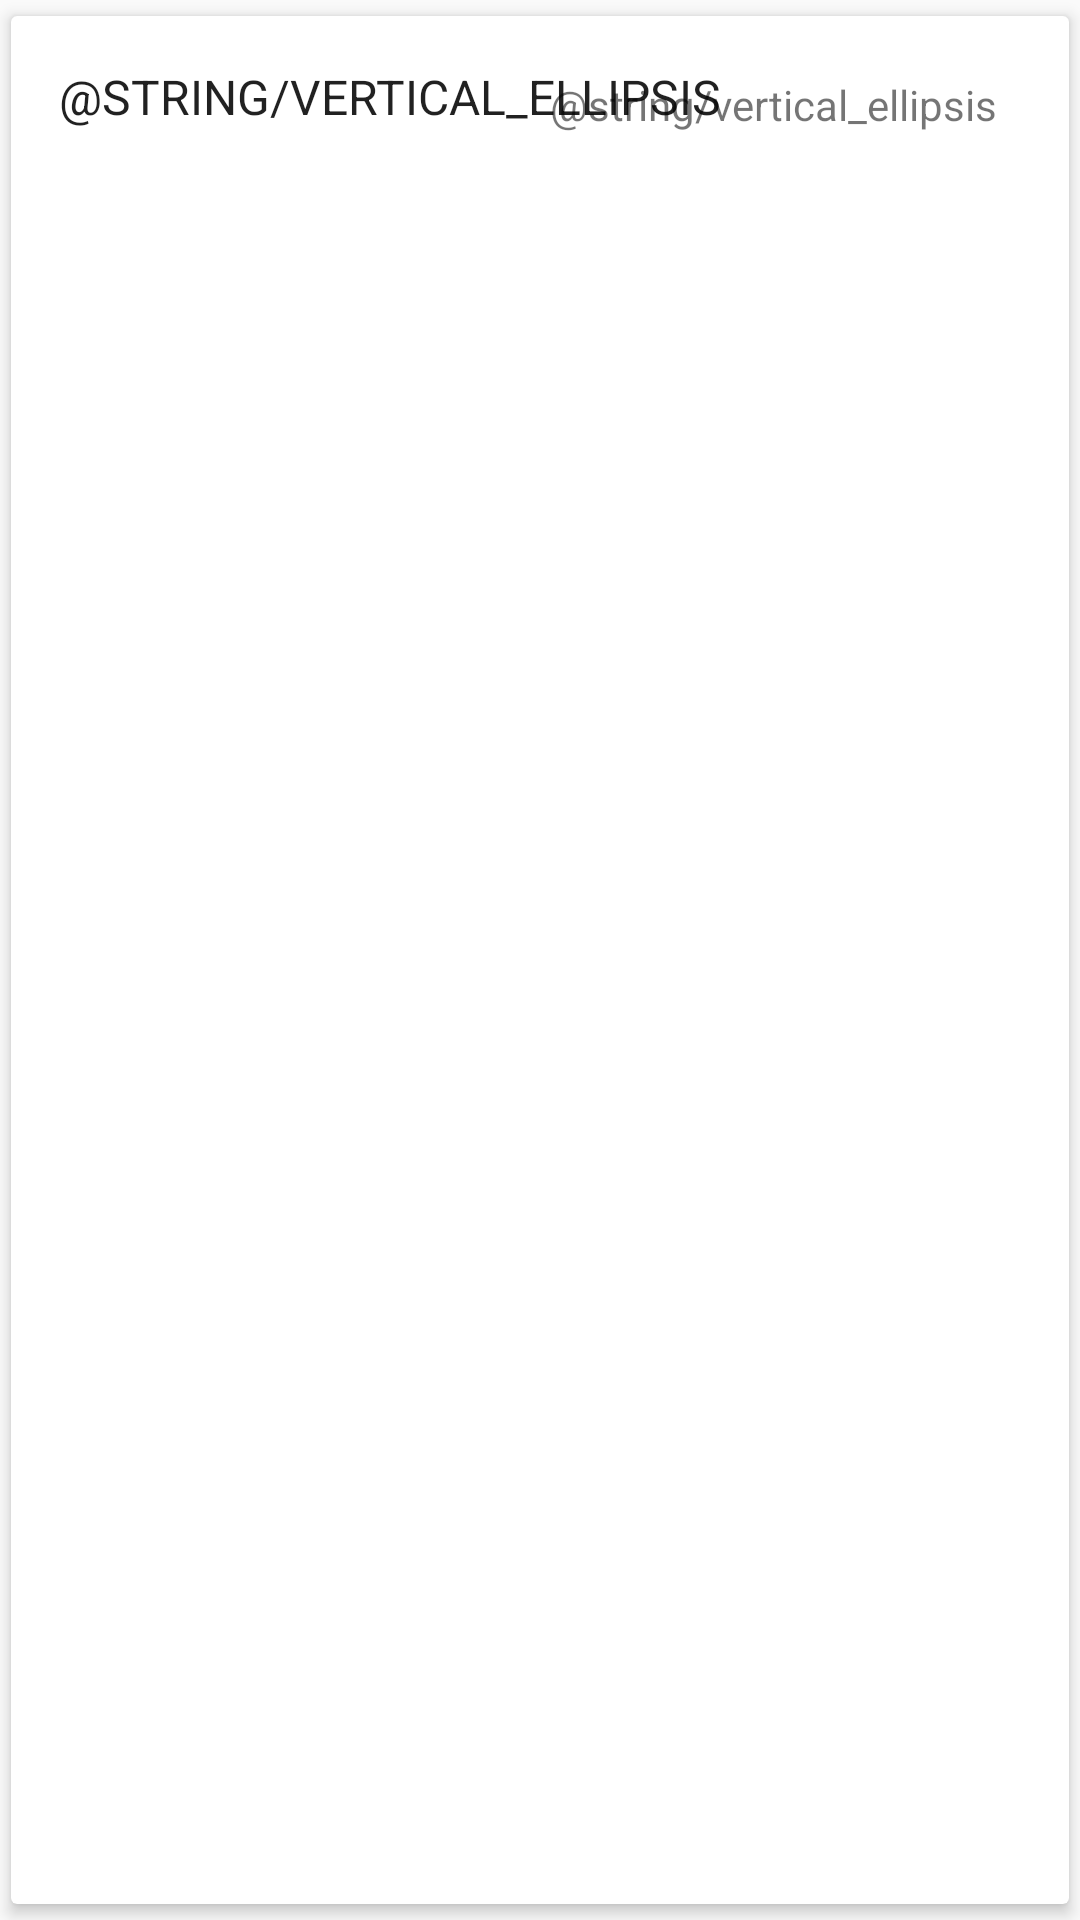

The Android layout XML behind this screen, and the referenced resources:
<!-- AndroidManifest.xml: application theme AppTheme -->
<!-- res/layout/review_layout.xml -->
<?xml version="1.0" encoding="utf-8"?>
<android.support.v7.widget.CardView
    xmlns:android="http://schemas.android.com/apk/res/android"
    xmlns:app="http://schemas.android.com/apk/res-auto"
    xmlns:tools="http://schemas.android.com/tools"
    android:layout_width="match_parent"
    android:layout_height="wrap_content"
    android:layout_marginBottom="4dp"
    android:layout_marginLeft="8dp"
    android:layout_marginRight="8dp"
    android:clickable="true"
    android:foreground="?android:attr/selectableItemBackground"
    app:cardUseCompatPadding="true"
    app:cardElevation="3dp">
    <android.support.constraint.ConstraintLayout
        android:id="@+id/review_constraint"
        android:layout_width="match_parent"
        android:layout_height="match_parent"
        android:layout_margin="16dp">

        <TextView
            android:id="@+id/review_name"
            android:layout_width="wrap_content"
            android:layout_height="wrap_content"
            android:textAllCaps="true"
            android:textAppearance="@style/TextAppearance.AppCompat.Subhead"
            android:text="@string/vertical_ellipsis"
            app:layout_constraintLeft_toLeftOf="parent"
            app:layout_constraintTop_toTopOf="parent" />

        <TextView
            android:id="@+id/review_content"
            style="@style/CustomBody"
            android:layout_width="0dp"
            android:layout_height="wrap_content"
            android:layout_marginTop="8dp"
            android:ellipsize="end"
            android:maxLines="2"
            app:layout_constraintLeft_toLeftOf="parent"
            app:layout_constraintTop_toBottomOf="@+id/review_name"
            app:layout_constraintRight_toLeftOf="@+id/textView4"
            android:layout_marginRight="16dp" />

        <TextView
            android:id="@+id/textView4"
            android:layout_width="wrap_content"
            android:layout_height="wrap_content"
            android:text="@string/vertical_ellipsis"
            app:layout_constraintTop_toTopOf="parent"
            android:layout_marginTop="4dp"
            android:layout_marginRight="8dp"
            app:layout_constraintRight_toRightOf="parent" />
    </android.support.constraint.ConstraintLayout>
</android.support.v7.widget.CardView>
<!-- resources referenced by this layout -->
<resources>
  <style name="CustomBody">
          <item name="android:textAppearance">@style/TextAppearance.AppCompat.Body1</item>
          <item name="android:lineSpacingMultiplier">1.15</item>
      </style>
  <style name="AppTheme" parent="Theme.AppCompat.Light.DarkActionBar">
          
          <item name="colorPrimary">@color/trailerRed</item>
          <item name="colorPrimaryDark">@color/trailerRedDark</item>
          <item name="colorAccent">@color/colorAccent</item>
      </style>
  <color name="trailerRed">#c4302b</color>
  <color name="trailerRedDark">#9b2622</color>
  <color name="colorAccent">#FF4081</color>
</resources>
